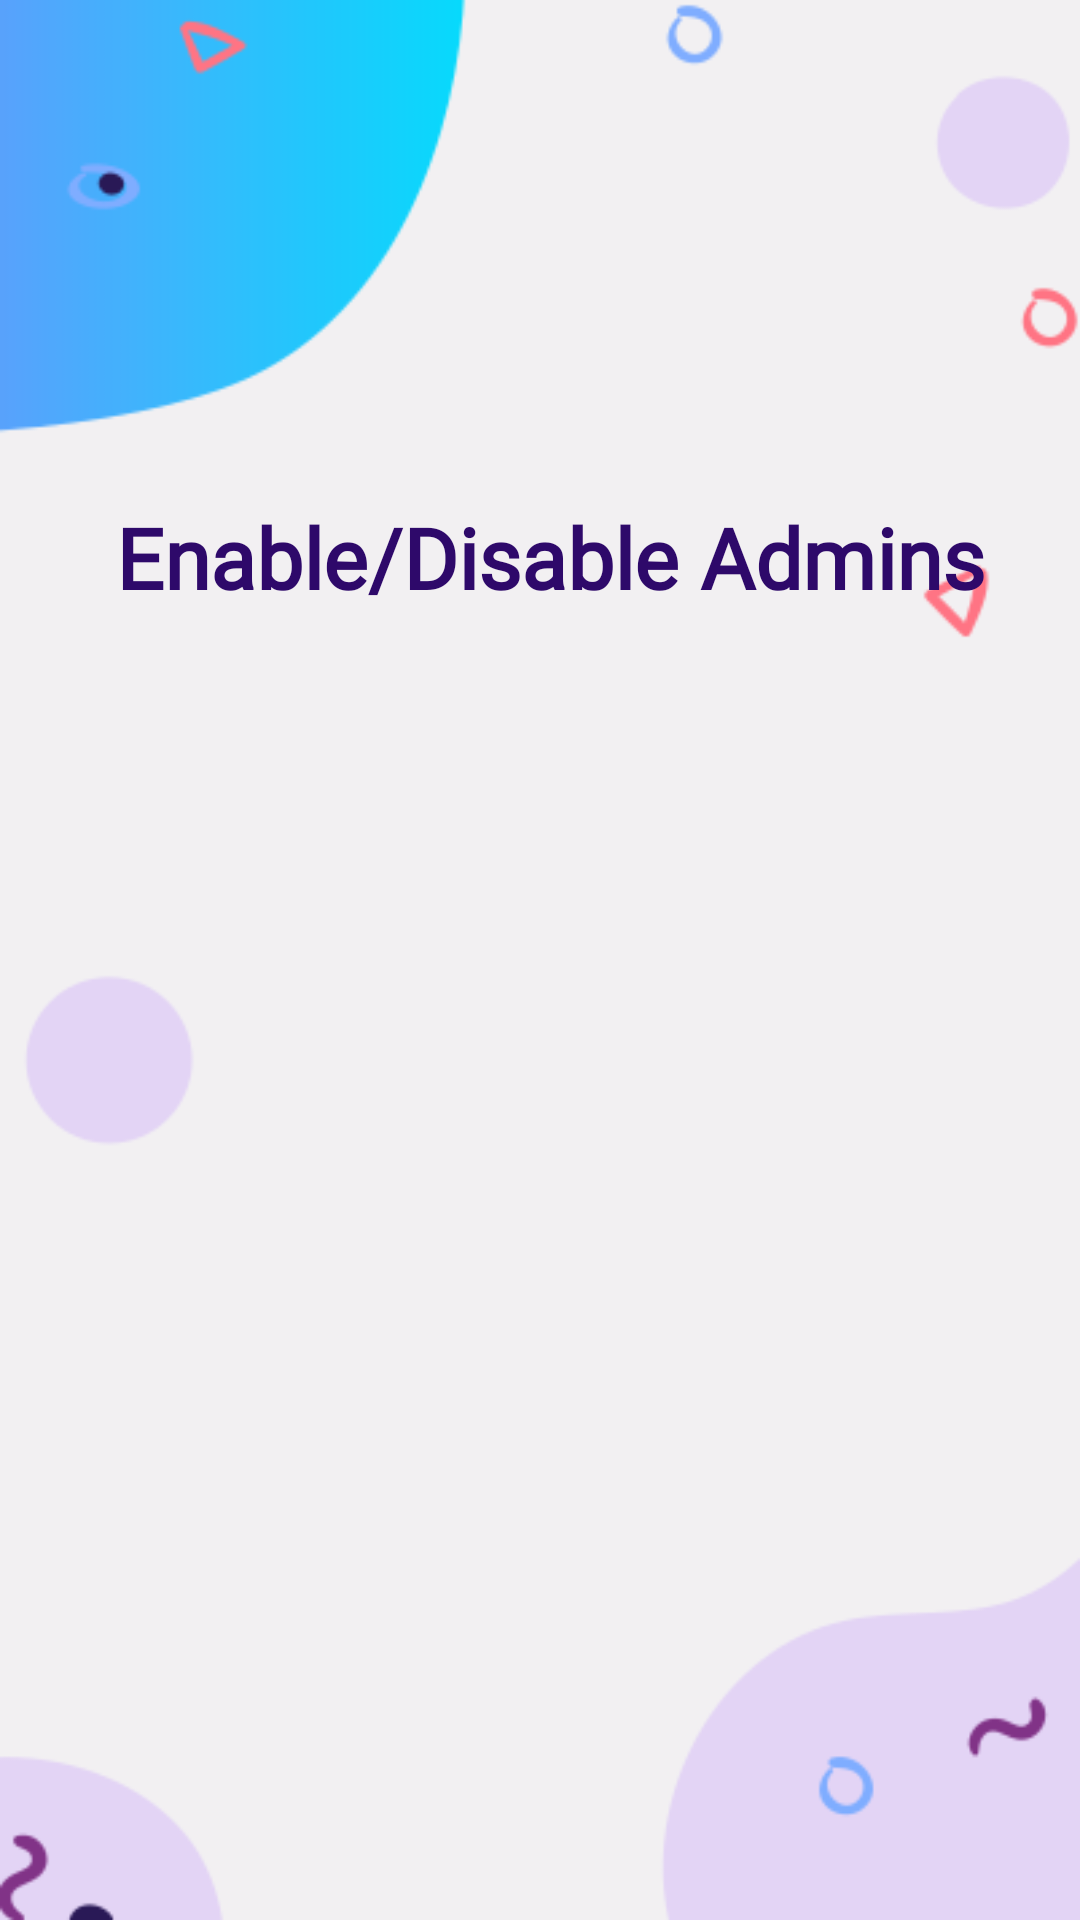

The Android layout XML behind this screen, and the referenced resources:
<!-- AndroidManifest.xml: application theme Theme.Census2021 -->
<!-- res/layout/activity_delete_admin.xml -->
<?xml version="1.0" encoding="utf-8"?>
<androidx.constraintlayout.widget.ConstraintLayout xmlns:android="http://schemas.android.com/apk/res/android"
    xmlns:app="http://schemas.android.com/apk/res-auto"
    xmlns:tools="http://schemas.android.com/tools"
    android:layout_width="match_parent"
    android:layout_height="match_parent"
    android:background="@drawable/background"
    tools:context=".DeleteAdmin">

    <ImageView
        android:id="@+id/imageView"
        android:layout_width="120dp"
        android:layout_height="120dp"
        android:layout_marginTop="32dp"
        app:layout_constraintEnd_toEndOf="parent"
        app:layout_constraintHorizontal_bias="0.498"
        app:layout_constraintStart_toStartOf="parent"
        app:layout_constraintTop_toTopOf="parent"
        app:srcCompat="@drawable/logo" />

    <TextView
        android:id="@+id/signuptext"
        android:layout_width="wrap_content"
        android:layout_height="wrap_content"
        android:fontFamily="@font/roboto_medium"
        android:gravity="center"
        android:text="Enable/Disable Admins"
        android:textColor="#FF2E096A"
        android:textColorHint="#FFFFFF"
        android:textSize="28sp"
        android:textStyle="bold"
        app:layout_constraintBottom_toBottomOf="parent"
        app:layout_constraintEnd_toEndOf="parent"
        app:layout_constraintHorizontal_bias="0.55"
        app:layout_constraintStart_toStartOf="parent"
        app:layout_constraintTop_toTopOf="parent"
        app:layout_constraintVertical_bias="0.277" />

    <ScrollView
        android:layout_width="334dp"
        android:layout_height="421dp"
        android:layout_marginTop="20dp"
        app:layout_constraintBottom_toBottomOf="parent"
        app:layout_constraintEnd_toEndOf="parent"
        app:layout_constraintHorizontal_bias="0.492"
        app:layout_constraintStart_toStartOf="parent"
        app:layout_constraintTop_toBottomOf="@+id/signuptext"
        app:layout_constraintVertical_bias="0.264">

        <LinearLayout
            android:id="@+id/xyz"
            android:layout_width="match_parent"
            android:layout_height="wrap_content"
            android:orientation="vertical" />
    </ScrollView>


</androidx.constraintlayout.widget.ConstraintLayout>
<!-- resources referenced by this layout -->
<resources>
  <!-- drawable background: png bitmap (drawable-v24, 16443 bytes) -->
  <style name="Theme.Census2021" parent="Theme.MaterialComponents.Light.DarkActionBar">
          
          <item name="colorPrimary">@color/purple_500</item>
          <item name="colorPrimaryVariant">@color/purple_700</item>
          <item name="colorOnPrimary">@color/white</item>
          
          <item name="colorSecondary">@color/teal_200</item>
          <item name="colorSecondaryVariant">@color/teal_700</item>
          <item name="colorOnSecondary">@color/black</item>
          
          <item name="android:statusBarColor" tools:targetApi="l">?attr/colorPrimaryVariant</item>
          
      </style>
  <color name="purple_500">#FF6200EE</color>
  <color name="purple_700">#FF3700B3</color>
  <color name="white">#FFFFFFFF</color>
  <color name="teal_200">#FF03DAC5</color>
  <color name="teal_700">#FF018786</color>
  <color name="black">#FF000000</color>
</resources>
